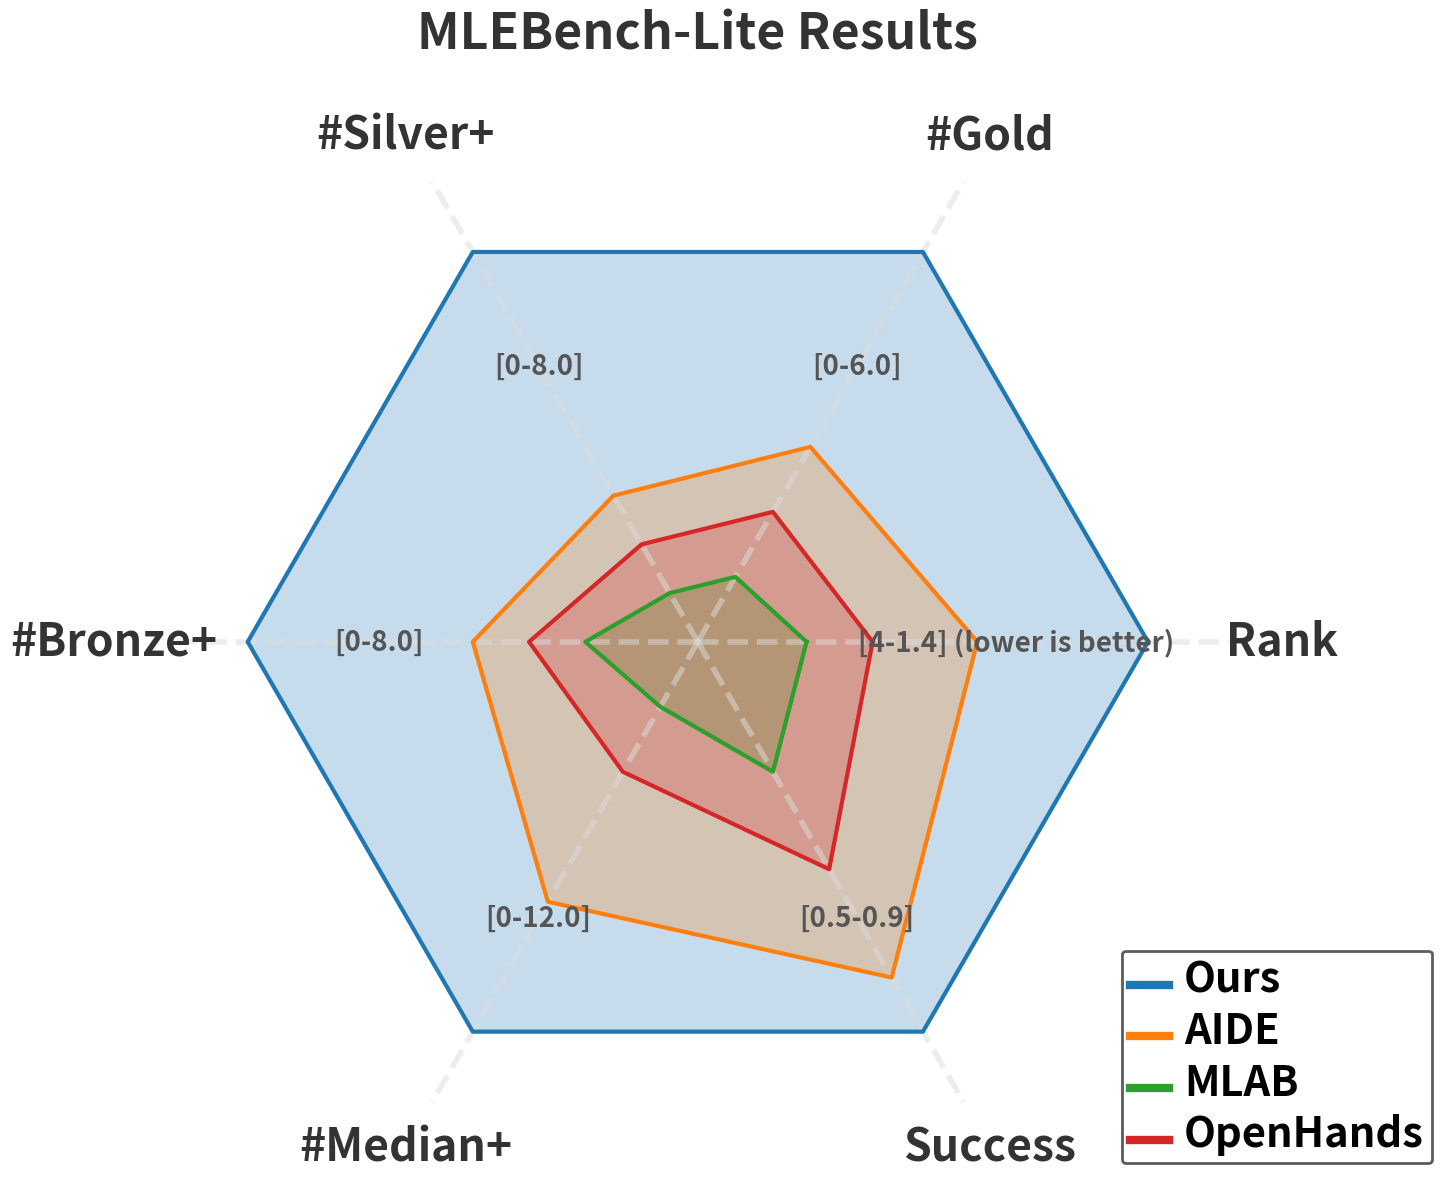

The matplotlib source for this figure:
import matplotlib.pyplot as plt
import numpy as np
import pandas as pd

# Set global font to be bold
plt.rcParams['font.weight'] = 'bold'
plt.rcParams['font.size'] = 14  # Increase base font size

# Function to create a radar chart
def radar_chart(fig, data, categories, groups, colors, title):
    # Number of variables
    N = len(categories)
    
    # What will be the angle of each axis in the plot
    angles = [n / float(N) * 2 * np.pi for n in range(N)]
    angles += angles[:1]  # Close the loop
    
    # Initialize the plot
    ax = fig.add_subplot(111, polar=True)
    
    # Draw diagonal lines (add these lines first so they appear behind data)
    for i in range(N):
        # Draw diagonal lines from center to each axis
        ax.plot([angles[i], angles[i]], [0, 1], color='#DDDDDD', linestyle='--', alpha=0.5, linewidth=4)
    
    # Improve label positioning
    label_angles = angles[:-1]  # Drop the last angle which is a repeat
    labels = []
    for i, cat in enumerate(categories):
        angle_deg = np.rad2deg(label_angles[i])
        # Adjust text alignment based on position
        if angle_deg == 0:
            ha, va = "center", "center"
        elif 0 < angle_deg < 180:
            ha, va = "center", "center"
        elif angle_deg == 180:
            ha, va = "center", "center"
        else:
            ha, va = "center", "center"
        
        # Set label closer to the graph (changed from 1.2 to 1.1)
        ax.text(label_angles[i], 1.1, cat, 
                size=32, color='#333333',  # Increased font size
                weight='bold',  # Make text bold
                horizontalalignment=ha, 
                verticalalignment=va)
    
    # Remove default xticks
    plt.xticks([])
    
    # Draw ylabels (removed for cleaner look)
    ax.set_rlabel_position(0)
    plt.yticks([], [])
    plt.ylim(0, 1)  # This will be overridden by individual scales
    
    # Compute max values for each category for normalization
    max_values = data.max(axis=1)
    min_values = data.min(axis=1)
    
    # Plot data
    for i, group in enumerate(groups):
        # Get the values and normalize them
        raw_values = data[group].values.flatten().tolist()
        # Normalize each value by its category's maximum (with a small buffer)
        values = []
        for j, val in enumerate(raw_values):
            # Special case for Rank: invert the normalization
            if categories[j] == 'Rank':
                # For Rank, lower is better, so invert the normalization
                best_rank = min_values.iloc[j]
                max_v = max_values.iloc[j] * 1.18
                # Higher normalized value means better (closer to outer edge)
                values.append((max_v - val) / ((max_v - best_rank) * 1.18))
            elif categories[j] == 'Success':
                # Start from 0.5
                values.append((val - 0.5) * 2 / ((max_values.iloc[j] - 0.5) * 2 * 1.18))
            else:
                # For other metrics, higher is better
                values.append(val / (max_values.iloc[j] * 1.18))
        
        values += values[:1]  # Close the loop
        
        ax.plot(angles, values, linewidth=3, linestyle='solid', color=colors[i], label=group)  # Increased linewidth
        ax.fill(angles, values, color=colors[i], alpha=0.25)
    
    # We'll handle the legend in the main code instead
    # Not adding a legend here to avoid duplicates
    
    plt.title(title, size=36, color="#333333", y=1.05, weight='bold')  # Larger, bold title
    
    # Remove the circular grid and spines
    ax.grid(color='#DDDDDD', linestyle='--', alpha=0.7, linewidth=1.5)  # Thicker grid lines
    ax.spines['polar'].set_visible(False)
    
    return ax

# Create some random data (better looking random numbers for visualization)
np.random.seed(42)  # For reproducibility

# Create a DataFrame
categories = ['Rank', '#Gold', '#Silver+', '#Bronze+', '#Median+', 'Success']
groups = ['Ours', 'AIDE', 'MLAB', 'OpenHands']

# Create somewhat balanced data that looks meaningful
data = pd.DataFrame({
    'Ours': [1.43, 6, 8, 8, 12, 0.86],
    'AIDE': [2.36, 3, 3, 4, 8, 0.81],
    'MLAB': [3.29, 1, 1, 2, 2, 0.62],
    'OpenHands': [2.93, 2, 2, 3, 4, 0.71]
}, index=categories)

# Set up the figure with a white background and proper size
fig = plt.figure(figsize=(14, 12), facecolor="white")  # Changed background to white

# Define a pleasing color palette
colors = ['#1f77b4', '#ff7f0e', '#2ca02c', '#d62728']

# Create the radar chart
ax = radar_chart(fig, data, categories, groups, colors, "MLEBench-Lite Results")

# Add the actual values as text annotations for each axis with larger, bold font
for i, category in enumerate(categories):
    angle = i / float(len(categories)) * 2 * np.pi
    # Display the range for each category (moved closer to graph)
    max_val = data.loc[category].max() 
    min_val = data.loc[category].min() 
    
    # For Rank, show that lower values are better
    if category == 'Rank':
        range_text = f'[4-{min_val:.1f}] (lower is better)'
    elif category == 'Success':
        range_text = f'[0.5-{max_val:.1f}]'
    else:
        range_text = f'[0-{max_val:.1f}]'
        
    ax.text(angle, 0.6, range_text,  # Changed from 0.5 to 0.6 to move closer to edge
            horizontalalignment='center',
            verticalalignment='center',
            size=20, color='#555555',
            weight='bold')

# Create a truly larger legend with custom properties
legend = plt.legend(loc='lower right', bbox_to_anchor=(1.2, 0.0), frameon=True, 
                    fontsize=32, prop={'weight': 'bold'})

# Make the legend visually larger and more prominent
legend.get_frame().set_linewidth(2)  # Thicker border
legend.get_frame().set_edgecolor('#333333')  # Darker border
plt.setp(legend.get_texts(), fontsize=30)  # Ensure text is large

# FIX: Use legend.get_lines() instead of legendHandles
for handle in legend.get_lines():
    handle.set_linewidth(6.0)  # Make lines thicker
    
# Adjust spacing between legend items for better visibility
plt.rcParams['legend.labelspacing'] = 1.2  # Vertical space between labels

# Adjust layout and save
plt.tight_layout()
plt.savefig('mlebench_vis.pdf', dpi=300, bbox_inches='tight', facecolor="white")